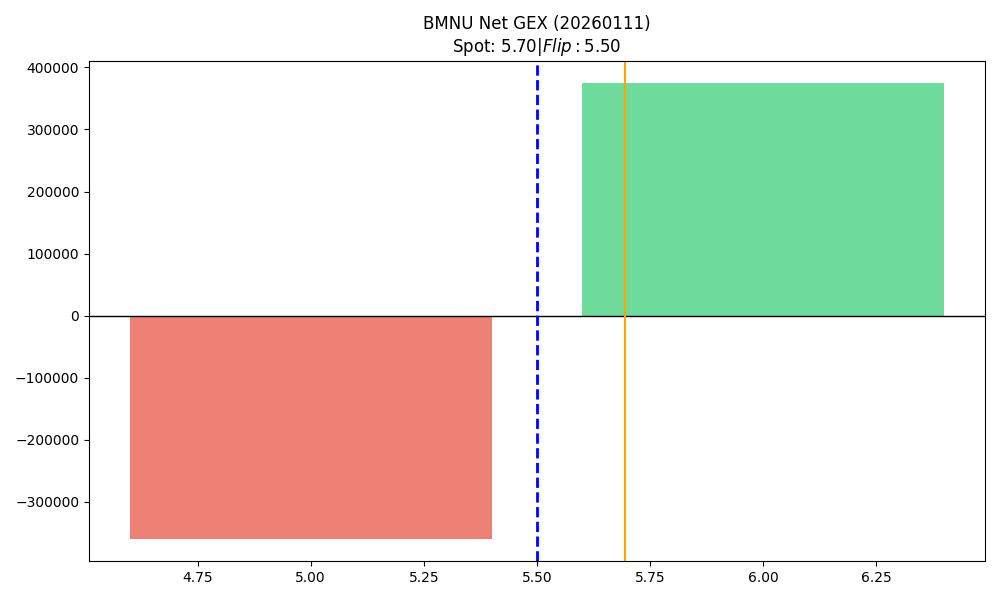

The table this chart was drawn from, first rows:
strike, call_gex, put_gex, call_dex, put_dex, net_gex
5.0, 139403, 498545, 460379, -698723, -359142
6.0, 876618, 502190, 1393234, -977055, 374429
